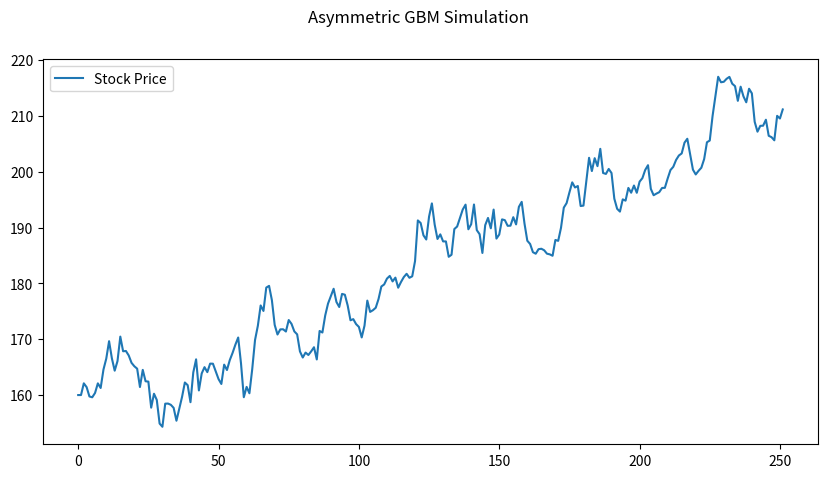

Write Python code to recreate this figure.
from abc import ABC

import numpy as np


class StochasticProcess(ABC):
    def sample(self, x, dt):
        raise NotImplementedError

    def __call__(self, *args, **kwargs):
        return self.sample(*args, **kwargs)

    def simulate(self, x0, dt, n):
        n = int(n)
        x = np.zeros(n)
        x[0] = x0
        for i in range(1, n):
            x[i] = x[i - 1] + self(x[i - 1], dt)
        return x


class BrownianMotion(StochasticProcess):
    def __init__(self, mu: float = 0, sigma: float = 1):
        self.mu = mu
        self.sigma = sigma

    def sample(self, x, dt):
        return self.mu * dt + self.sigma * np.random.normal(0, 1) * np.sqrt(dt)


class OrnsteinUhlenbeck(StochasticProcess):
    def __init__(self, mu=0.0, sigma=1.0, theta=1.0):
        self.mu = mu
        self.sigma = sigma
        self.theta = theta

    def sample(self, x, dt):
        return self.theta * (self.mu - x) * dt + self.sigma * np.random.normal(0, 1) * np.sqrt(dt)


class CIR(StochasticProcess):
    def __init__(self, a: float, b: float, sigma: float):
        self.a = a
        self.b = b
        self.sigma = sigma

    def sample(self, x, dt):
        return self.a * (self.b - x) * dt + self.sigma * np.sqrt(x) * np.random.normal(0, 1) * np.sqrt(dt)


class AsymmetricGBM(StochasticProcess):
    def __init__(self,
                 start: float,
                 mean: float = 0,
                 volatility: float = 1,
                 spread_mean: float = 0,
                 spread_volatility=1e-3):
        self.spread_process = OrnsteinUhlenbeck(spread_mean, spread_volatility, 1e-3)
        self.spread = np.exp(self.spread_process.sample(1, 1))

        self.mid = start
        self.ask = start + self.spread
        self.bid = start - self.spread

        self.mean_process = CIR(1, mean, 1e-3)  # Cox-Ingersoll-Ross process
        self.mean = mean

        self.volatility = volatility * np.sqrt(2)

    def sample(self, x, dt):  # sample should not change state
        spread = np.exp(self.spread_process.sample(self.spread, dt))
        ask = np.random.normal((1 + self.mean) * (self.mid + self.spread), self.volatility * self.mid)
        bid = np.random.normal((1 + self.mean) * (self.mid - self.spread), self.volatility * self.mid)
        change = (self.ask + self.bid) / 2 - self.mid
        return change, (spread, ask, bid)

    def simulate(self, x0, dt, n):
        n = int(n)
        x = np.zeros(n)
        x[0] = x0
        for i in range(1, n):
            self.mean += self.mean_process.sample(self.mean, dt)
            change, (spread, ask, bid) = self(x[i - 1], dt)
            x[i] = x[i - 1] + change

            self.spread = spread
            self.ask = ask
            self.bid = bid

        return x


class Hawkes(StochasticProcess):
    def __init__(self, mean=.1, alpha=.2, beta=.1):
        """
        Hawkes process with exponential kernel

        Args:
            mean: base rate of the process, the larger the mean, the more events
        """
        self.mean = mean
        self.alpha = alpha
        self.beta = beta
        self.events = np.array([])

    def cdf(self, t):
        return 1 - np.exp(-self.intensity(t))

    def add(self, t):
        self.events = np.append(self.events, t)

    def phi(self, x):
        return self.alpha * self.beta * np.exp(-self.beta * x)

    def intensity(self, t):
        """
        Returns the intensity of the process at time t, the intensity is the rate of events for the current time.
        """
        return self.mean + np.sum(self.phi(t - (self.events[self.events < t])))

    def sample(self, x, dt):
        return self.intensity(x) * dt + np.random.poisson(1)

    def simulate(self, x0, dt, n):
        n = int(n)
        x = np.zeros(n)
        x[0] = x0
        for i in range(1, n):
            t = self(x[i - 1], dt)
            x[i] = x[i - 1] + t
            self.add(x[i])
        return x


if __name__ == "__main__":
    import matplotlib.pyplot as plt

    s = 160
    dt = 1
    T = 1 * 252  # 5 * year * dt

    asset_returns = .3  # eventually use CAPM
    asset_risk = 0.23  # eventually use CAPM

    dt_returns = (1 + asset_returns) ** (1 / 252) - 1
    dt_volatility = asset_risk / np.sqrt(252)

    agbm = AsymmetricGBM(s, dt_returns, dt_volatility)
    x = agbm.simulate(s, dt, T)

    returns = np.diff(x) / x[:-1]

    fig = plt.figure(figsize=(10, 5))

    fig.suptitle("Asymmetric GBM Simulation")
    fig.subplots_adjust(hspace=0.5)
    plt.plot(x, label="Stock Price")

    plt.legend()

    # change graph ratios 1x1 -> 2x1

    plt.show()

    mean = np.mean(returns) * 252
    volatility = np.std(returns) * np.sqrt(252)

    print(f"Estimated values for - Mean: {mean}, Volatility: {volatility}")

    # deviation from model values
    print(f"Residuals - Mean: {mean - asset_returns}, Volatility: {volatility - asset_risk}")
